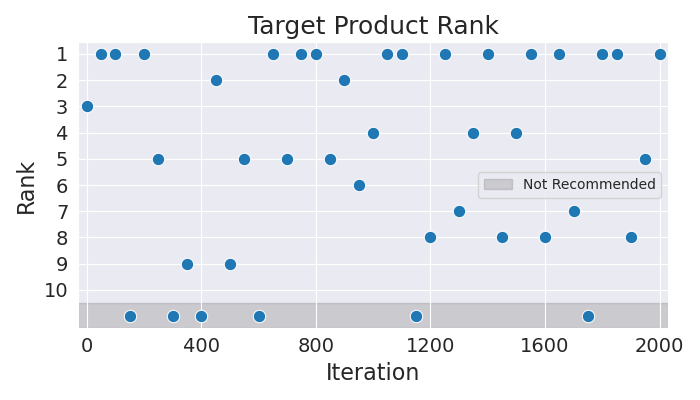

Values plotted in this chart, from the file beside it:
Iteration, Rank
0, 3
50, 1
100, 1
150, 11
200, 1
250, 5
300, 11
350, 9
400, 11
450, 2
500, 9
550, 5
600, 11
650, 1
700, 5
750, 1
800, 1
850, 5
900, 2
950, 6
1000, 4
1050, 1
1100, 1
1150, 11
1200, 8
1250, 1
1300, 7
1350, 4
1400, 1
1450, 8
1500, 4
1550, 1
1600, 8
1650, 1
1700, 7
1750, 11
1800, 1
1850, 1
1900, 8
1950, 5
2000, 1
